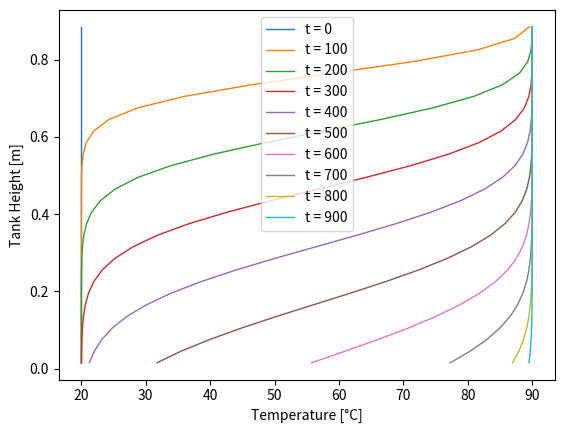

This chart was generated by the following Python code:
# -*- coding: utf-8 -*-
"""
Multi-Node Method - 1D Stratified Sensible Storage Unit

Developed on Sat Oct 31 12:18:27 2020
[redacted]

References:
[1] Kleinbach, Eberhard Markus; Performance study of one-dimensional models 
    for stratified thermal storage tank.
[2] Unrau, Cody; Numerical investigation of one-dimensional storage tank models
    and the development of analytical modelling techniques.
"""

import numpy as np
from scipy.integrate import odeint
import math
import matplotlib.pyplot as plt

""" Input Operational Parameters """
mF_d=0.3                    # [kg/s]    Mass flow rate - Charging
mF_u=0                      # [kg/s]    Mass flow rate - Discharging
Tcharg=90                   # [°C]      Inlet water temperature - Charging
Tmains=10                   # [°C]      Inlet mains water temperature - Discharging

""" Tank Dimensions """
h_Tank=0.9                  # [m]       height of the tank
d_Tank=0.5                  # [m]       diameter of the tank

""" Water Properties """
global rho,Cp,k
rho=1000                    # [kg/m3]   Water density
Cp=4.1815*1000              # [J/kgK]   Water specific heat capacity
k=640.6/1000                # [W/mK]    Water thermal conductivity

""" Numerical Parameters """
n=30                        # [-]       Number of Nodes

global deltaX, dt
deltaX=h_Tank/n             # [m]       Node size/height
dt=1                        # [s]       Time step
Nt=1000                      # [-]       Number of time steps

t=np.arange(0,2*dt,dt)      # [s]       Time points

Tpre=np.ones(n)*20          # [°C]      Initial temperature profile along the tank height

""" Tank Size Calculations """
global A_Tank, Mi
A_Tank=math.pi*d_Tank**2/4  # [m2]      cross-sectional area of the tank
V_Tank=A_Tank*h_Tank        # [m3]      volume of the tank
Mi=(V_Tank*rho)/n           # [kg]      mass of the node

""" Index for the Operational Mode """
i_charge    =np.array([0,0,1,0,1,0,1,1])
i_discharge =np.array([0,0,0,1,0,1,1,1])
i_idle      =np.array([0,0,0,0,0,0,1,1])

""" Index for the Node Location """
i_first     =np.array([1,0,1,1,1,1,1,0])
i_inner     =np.array([0,0,1,1,1,1,1,1])
i_last      =np.array([0,1,1,1,1,1,0,1])

""" Defining the Model """
# Tn    : Temperature at the north/upper node
# Ts    : Temperature at the south/bottom node
# mF_d  : Downward mass flow rate (Charging)
# mF_u  : Upward mass flow rate (Discharging)
def model(T,t,i,Tn,Ts):
    dTdt=(i[0]*mF_d*Cp*Tn \
        -i[1]*mF_u*Cp*T \
        +i[2]*mF_d*Cp*Tn \
        -i[3]*mF_u*Cp*T \
        -i[4]*mF_d*Cp*T \
        +i[5]*mF_u*Cp*Ts \
        +i[6]*k*A_Tank/deltaX*(Ts-T) \
        +i[7]*k*A_Tank/deltaX*(Tn-T))/(Mi*Cp)
        
    return dTdt

""" Time to Run the Model """
# Checking the Operational Condition
if mF_d>mF_u:
    i_temp=i_charge
elif mF_d<mF_u:
    i_temp=i_discharge
elif mF_d==0 and mF_u==0:
    i_temp=i_idle
    
# Initializing the Tout matrix with ghost nodes at the top and bottom
Tout=np.zeros((n+2,Nt+1))
Tout[1:-1,0]=Tpre

# Adding values for the ghost node
if mF_d>mF_u:
    Tout[0,:]=Tcharg
    Tout[-1,:]=Tmains
elif mF_d<mF_u:
    Tout[0,:]=Tpre[0]
    Tout[-1,:]=Tmains
else:
    Tout[0,:]=Tpre[0]
    Tout[-1,:]=Tpre[-1]

""" Fasten Your Seat Belts """

for iT in range(1,Nt+1):
    for iS in range(1,n+1):
        # print(iS)
        if iS == 1:
            i=i_temp*i_first
        elif iS == n:
            i=i_temp*i_last
        else:
            i=i_temp*i_inner
            
        Tn=Tout[iS-1,iT-1]
        Ts=Tout[iS+1,iT-1]
        
        Tresult= odeint(model,Tout[iS,iT-1],t,args=(i,Tn,Ts,))
    
        Tout[iS,iT]=Tresult[1] 

""" Plotting the Result """
# Removing the Ghost Nodes (bottom and top rows)
Tout=np.delete(Tout, 0, 0)
Tout=np.delete(Tout, -1, 0)

# Array for the tank height
x_h=np.arange(0+deltaX/2,h_Tank+deltaX/2,deltaX)

# Time Data
N_plot=10 # Number of plots
t_interval=(Nt+1)*dt//N_plot
t_plot=np.arange(0,t_interval*N_plot,t_interval)

# Plot in loop
for i,value in enumerate(t_plot):
    
    plt.plot(np.flip(Tout[:,i*t_interval]),x_h,linewidth=1,label='t = '+str(i*t_interval))

plt.xlabel('Temperature [°C]')
plt.ylabel('Tank Height [m]')
plt.legend()
plt.show()










            
        
        

        
